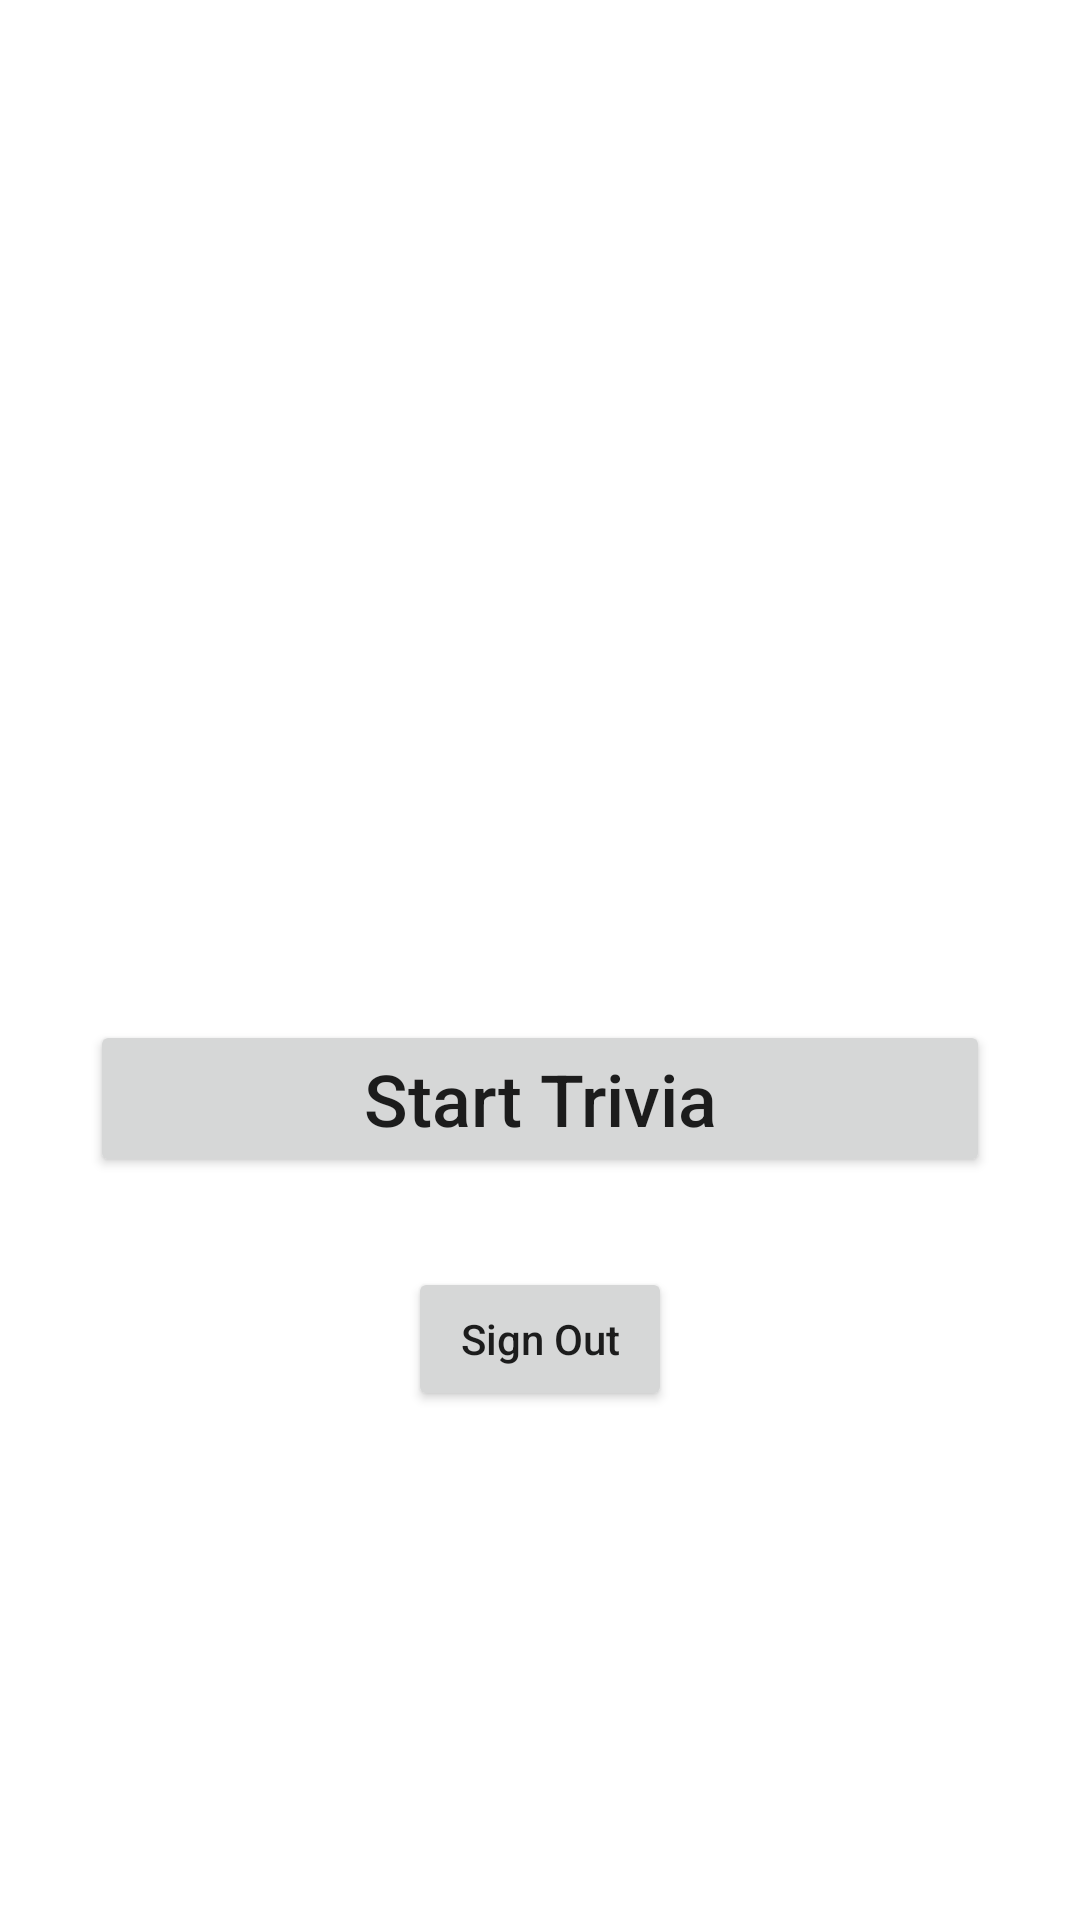

Android layout source for this screen:
<!-- AndroidManifest.xml: application theme Theme.TriviaGame -->
<!-- res/layout/activity_main.xml -->
<?xml version="1.0" encoding="utf-8"?>
<LinearLayout xmlns:android="http://schemas.android.com/apk/res/android"
    xmlns:app="http://schemas.android.com/apk/res-auto"
    xmlns:tools="http://schemas.android.com/tools"
    android:layout_width="match_parent"
    android:layout_height="match_parent"
    android:orientation="vertical"
    tools:context=".MainActivity">

    <ImageView
        android:id="@+id/imageViewMain"
        android:layout_width="300dp"
        android:layout_height="300dp"
        android:layout_gravity="center_horizontal"
        android:layout_marginTop="20dp"
        android:scaleType="fitCenter"
        app:srcCompat="@drawable/trivia_splash" />

    <Button
        android:id="@+id/buttonStart"
        android:layout_width="300dp"
        android:layout_height="wrap_content"
        android:layout_gravity="center_horizontal"
        android:layout_marginTop="20dp"
        android:text="Start Trivia"
        android:textAllCaps="false"
        android:textSize="24sp" />

    <Button
        android:id="@+id/buttonSignOut"
        android:layout_width="wrap_content"
        android:layout_height="wrap_content"
        android:layout_gravity="center_horizontal"
        android:layout_marginTop="30dp"
        android:text="Sign Out"
        android:textAllCaps="false" />

</LinearLayout>
<!-- resources referenced by this layout -->
<resources>
  <style name="Theme.TriviaGame" parent="Theme.MaterialComponents.DayNight.DarkActionBar">
          
          <item name="colorPrimary">@color/purple_500</item>
          <item name="colorPrimaryVariant">@color/purple_700</item>
          <item name="colorOnPrimary">@color/white</item>
          
          <item name="colorSecondary">@color/teal_200</item>
          <item name="colorSecondaryVariant">@color/teal_700</item>
          <item name="colorOnSecondary">@color/black</item>
          
          <item name="android:statusBarColor">?attr/colorPrimaryVariant</item>
          
      </style>
  <color name="purple_500">#FF6200EE</color>
  <color name="purple_700">#FF3700B3</color>
  <color name="white">#FFFFFFFF</color>
  <color name="teal_200">#FF03DAC5</color>
  <color name="teal_700">#FF018786</color>
  <color name="black">#FF000000</color>
</resources>
